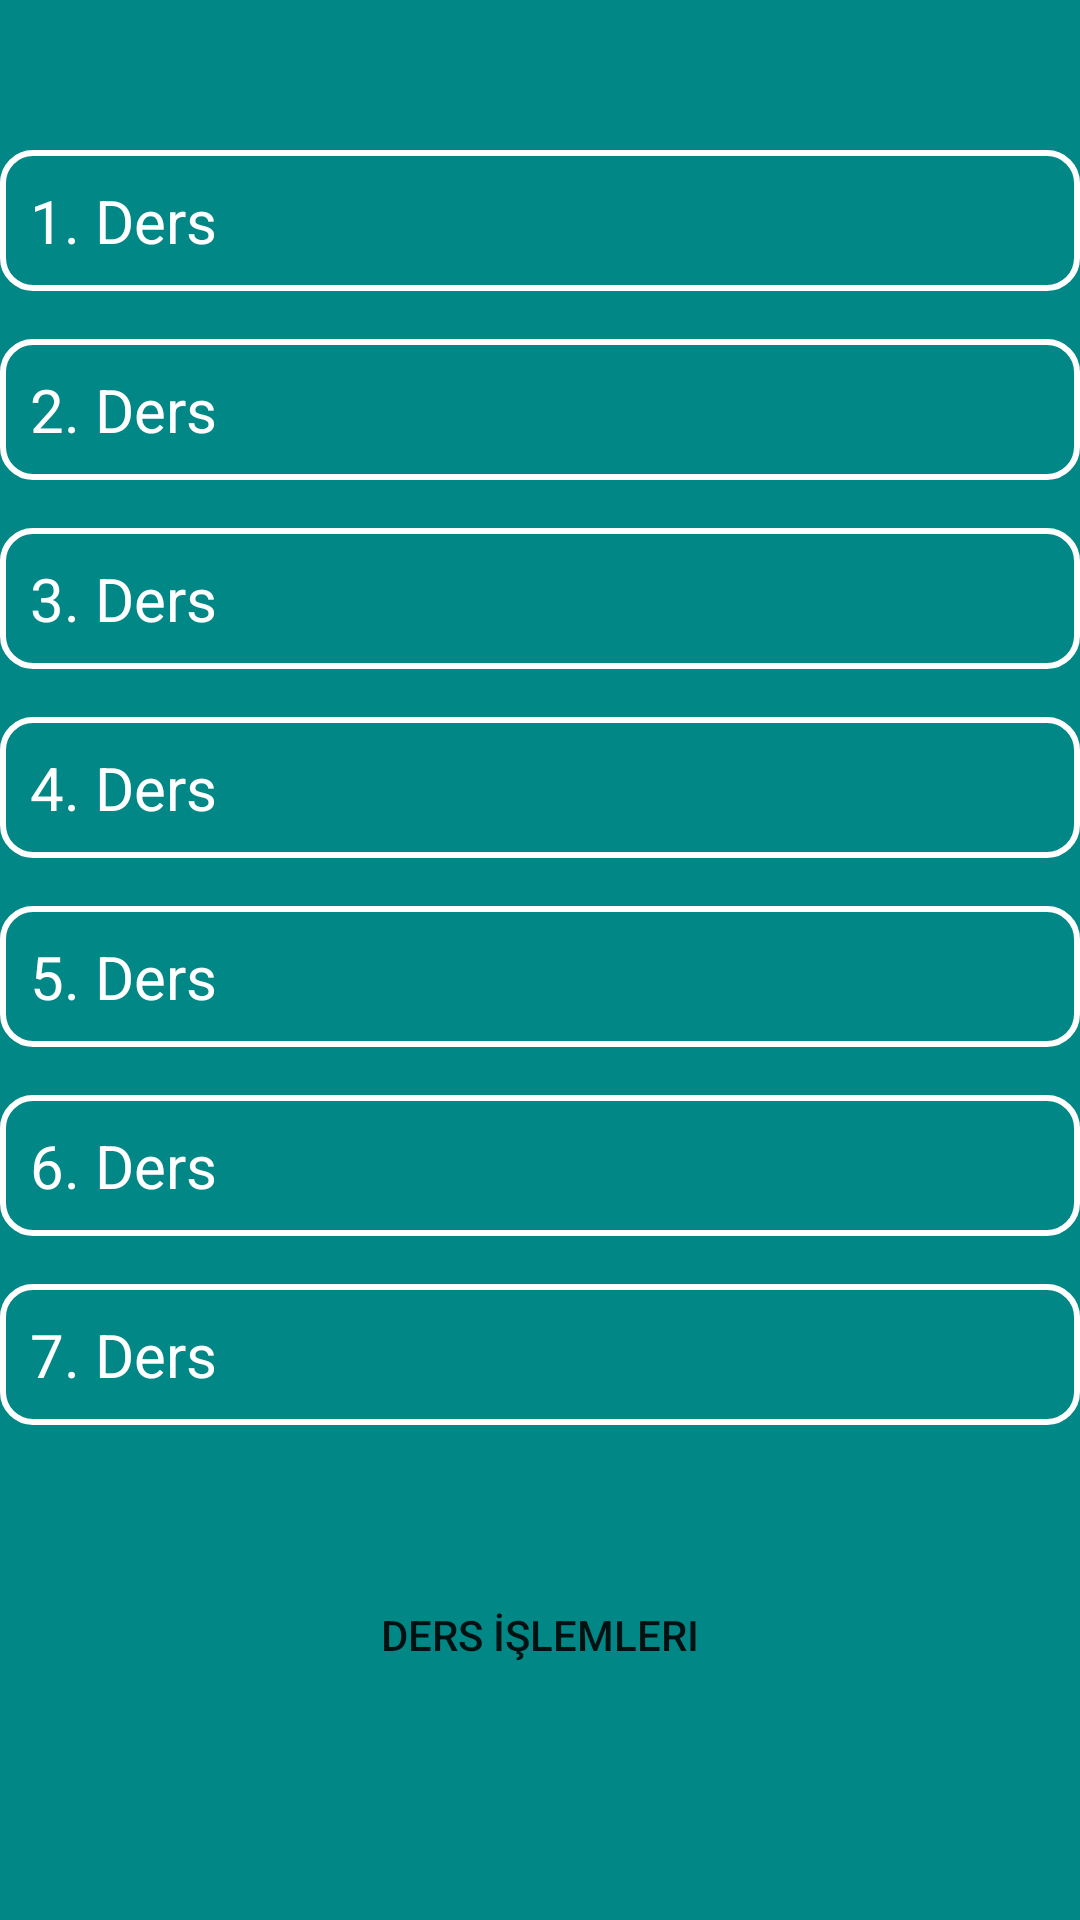

Layout XML and referenced resources for this Android screen:
<!-- AndroidManifest.xml: application theme Theme.Login4 -->
<!-- res/layout/activity_admin_ders_listesi.xml -->
<?xml version="1.0" encoding="utf-8"?>
<androidx.drawerlayout.widget.DrawerLayout xmlns:android="http://schemas.android.com/apk/res/android"
    xmlns:app="http://schemas.android.com/apk/res-auto"
    xmlns:tools="http://schemas.android.com/tools"
    android:id="@+id/adminDrawerlayout"
    android:layout_width="match_parent"
    android:layout_height="match_parent"
    tools:context=".AdminDersListesiActivity">

    <androidx.constraintlayout.widget.ConstraintLayout
        android:layout_width="match_parent"
        android:layout_height="match_parent"
        android:background="@color/teal_700">

    <ScrollView
        android:id="@+id/scrollView4"
        android:layout_width="0dp"
        android:layout_height="0dp"
        app:layout_constraintBottom_toBottomOf="parent"
        app:layout_constraintEnd_toEndOf="parent"
        app:layout_constraintStart_toStartOf="parent"
        app:layout_constraintTop_toTopOf="parent">

        <LinearLayout
            android:layout_width="match_parent"
            android:layout_height="wrap_content"
            android:orientation="vertical"
            app:layout_constraintEnd_toEndOf="parent"
            app:layout_constraintStart_toStartOf="parent"
            tools:layout_editor_absoluteY="30dp">


            <TextView
                android:id="@+id/gosterBirinciDers"
                android:layout_width="match_parent"
                android:layout_height="wrap_content"
                android:layout_marginTop="50dp"
                android:layout_marginBottom="16dp"
                android:background="@drawable/edittextarkaplan"
                android:ems="10"
                android:hint="1. Ders"
                android:inputType="textPersonName"
                android:padding="10dp"
                android:textColor="@color/white"
                android:textColorHint="@color/white"
                android:textSize="20dp"
                tools:layout_editor_absoluteX="4dp"
                tools:layout_editor_absoluteY="88dp" />

            <TextView
                android:id="@+id/gosterIkinciDers"
                android:layout_width="match_parent"
                android:layout_height="wrap_content"
                android:layout_marginBottom="16dp"
                android:background="@drawable/edittextarkaplan"
                android:ems="10"
                android:hint="2. Ders"
                android:inputType="textPersonName"
                android:padding="10dp"
                android:textColor="@color/white"
                android:textColorHint="@color/white"
                android:textSize="20sp"
                tools:layout_editor_absoluteX="4dp"
                tools:layout_editor_absoluteY="88dp" />

            <TextView
                android:id="@+id/gosterUcuncuDers"
                android:layout_width="match_parent"
                android:layout_height="wrap_content"
                android:layout_marginBottom="16dp"
                android:background="@drawable/edittextarkaplan"
                android:ems="10"
                android:hint="3. Ders"
                android:inputType="textPersonName"
                android:padding="10dp"
                android:textColor="@color/white"
                android:textColorHint="@color/white"
                android:textSize="20dp"
                tools:layout_editor_absoluteX="-4dp"
                tools:layout_editor_absoluteY="163dp" />
            <TextView
                android:id="@+id/gosterDorduncuDers"
                android:layout_width="match_parent"
                android:layout_height="wrap_content"
                android:layout_marginBottom="16dp"
                android:background="@drawable/edittextarkaplan"
                android:ems="10"
                android:hint="4. Ders"
                android:inputType="textPersonName"
                android:padding="10dp"
                android:textColor="@color/white"
                android:textColorHint="@color/white"
                android:textSize="20dp"
                tools:layout_editor_absoluteX="-4dp"
                tools:layout_editor_absoluteY="163dp" />
            <TextView
                android:id="@+id/gosterBesinciDers"
                android:layout_width="match_parent"
                android:layout_height="wrap_content"
                android:layout_marginBottom="16dp"
                android:background="@drawable/edittextarkaplan"
                android:ems="10"
                android:hint="5. Ders"
                android:inputType="textPersonName"
                android:padding="10dp"
                android:textColor="@color/white"
                android:textColorHint="@color/white"
                android:textSize="20dp"
                tools:layout_editor_absoluteX="-4dp"
                tools:layout_editor_absoluteY="163dp" />
            <TextView
                android:id="@+id/gosterAltinciDers"
                android:layout_width="match_parent"
                android:layout_height="wrap_content"
                android:layout_marginBottom="16dp"
                android:background="@drawable/edittextarkaplan"
                android:ems="10"
                android:hint="6. Ders"
                android:inputType="textPersonName"
                android:padding="10dp"
                android:textColor="@color/white"
                android:textColorHint="@color/white"
                android:textSize="20dp"
                tools:layout_editor_absoluteX="-4dp"
                tools:layout_editor_absoluteY="163dp" />
            <TextView
                android:id="@+id/gosterYedinciDers"
                android:layout_width="match_parent"
                android:layout_height="wrap_content"
                android:layout_marginBottom="16dp"
                android:background="@drawable/edittextarkaplan"
                android:ems="10"
                android:hint="7. Ders"
                android:inputType="textPersonName"
                android:padding="10dp"
                android:textColor="@color/white"
                android:textColorHint="@color/white"
                android:textSize="20dp"
                tools:layout_editor_absoluteX="-4dp"
                tools:layout_editor_absoluteY="163dp" />
            <Button
                android:id="@+id/gosterEkle_CikartButton"
                android:layout_width="wrap_content"
                android:layout_height="wrap_content"
                android:background="@drawable/buttonarkaplan"
                android:layout_gravity="center"
                android:layout_marginTop="30dp"
                android:text="Ders İşlemleri" />

        </LinearLayout>
    </ScrollView>

    </androidx.constraintlayout.widget.ConstraintLayout>
    <com.google.android.material.navigation.NavigationView
        android:id="@+id/adminNavigationView"
        android:layout_width="wrap_content"
        android:layout_height="match_parent"
        app:menu="@menu/navigation_admin_menu"
        app:headerLayout="@layout/navigation_header"
        android:layout_gravity="start"
        android:fitsSystemWindows="true"/>
</androidx.drawerlayout.widget.DrawerLayout>
<!-- res/layout/navigation_header.xml (included above) -->
<?xml version="1.0" encoding="utf-8"?>
<androidx.constraintlayout.widget.ConstraintLayout xmlns:android="http://schemas.android.com/apk/res/android"
    xmlns:tools="http://schemas.android.com/tools"
    android:layout_width="match_parent"
    android:layout_height="175dp"
    xmlns:app="http://schemas.android.com/apk/res-auto"
    android:background="@color/teal_700">

    <TextView
        android:id="@+id/textView"
        android:layout_width="wrap_content"
        android:layout_height="wrap_content"
        android:layout_marginStart="16dp"
        android:layout_marginTop="8dp"
        android:layout_marginEnd="16dp"
        android:text="Atatürk Üniversitesi OBS"
        android:textColor="@color/white"
        android:textSize="20sp"
        app:layout_constraintBottom_toBottomOf="parent"
        app:layout_constraintEnd_toEndOf="parent"
        app:layout_constraintHorizontal_bias="0.34"
        app:layout_constraintStart_toStartOf="parent"
        app:layout_constraintTop_toTopOf="parent"
        app:layout_constraintVertical_bias="0.90999997" />

    <ImageView
        android:id="@+id/imageView2"
        android:layout_width="215dp"
        android:layout_height="108dp"
        android:layout_marginTop="8dp"
        app:layout_constraintBottom_toTopOf="@+id/textView"
        app:layout_constraintEnd_toEndOf="parent"
        app:layout_constraintHorizontal_bias="0.37"
        app:layout_constraintStart_toStartOf="parent"
        app:layout_constraintTop_toTopOf="parent"
        app:srcCompat="@drawable/ataturkuni_logo" />

</androidx.constraintlayout.widget.ConstraintLayout>
<!-- resources referenced by this layout -->
<resources>
  <color name="teal_700">#FF018786</color>
  <color name="white">#FFFFFFFF</color>
  <!-- drawable edittextarkaplan (drawable) -->
  <?xml version="1.0" encoding="utf-8"?>
  <shape xmlns:android="http://schemas.android.com/apk/res/android">
      <corners android:radius="10dp" />
      <stroke
          android:color="@color/white"
          android:width="2dp" />
  </shape>
  <style name="Theme.Login4" parent="Theme.MaterialComponents.DayNight.DarkActionBar">
          
          <item name="colorPrimary">@color/purple_500</item>
          <item name="colorPrimaryVariant">@color/purple_700</item>
          <item name="colorOnPrimary">@color/white</item>
          
          <item name="colorSecondary">@color/teal_200</item>
          <item name="colorSecondaryVariant">@color/teal_700</item>
          <item name="colorOnSecondary">@color/black</item>
          
          <item name="android:statusBarColor">?attr/colorPrimaryVariant</item>
          
      </style>
  <color name="purple_500">#191E30</color>
  <color name="purple_700">#060709</color>
  <color name="teal_200">#FF03DAC5</color>
  <color name="black">#FF000000</color>
</resources>
